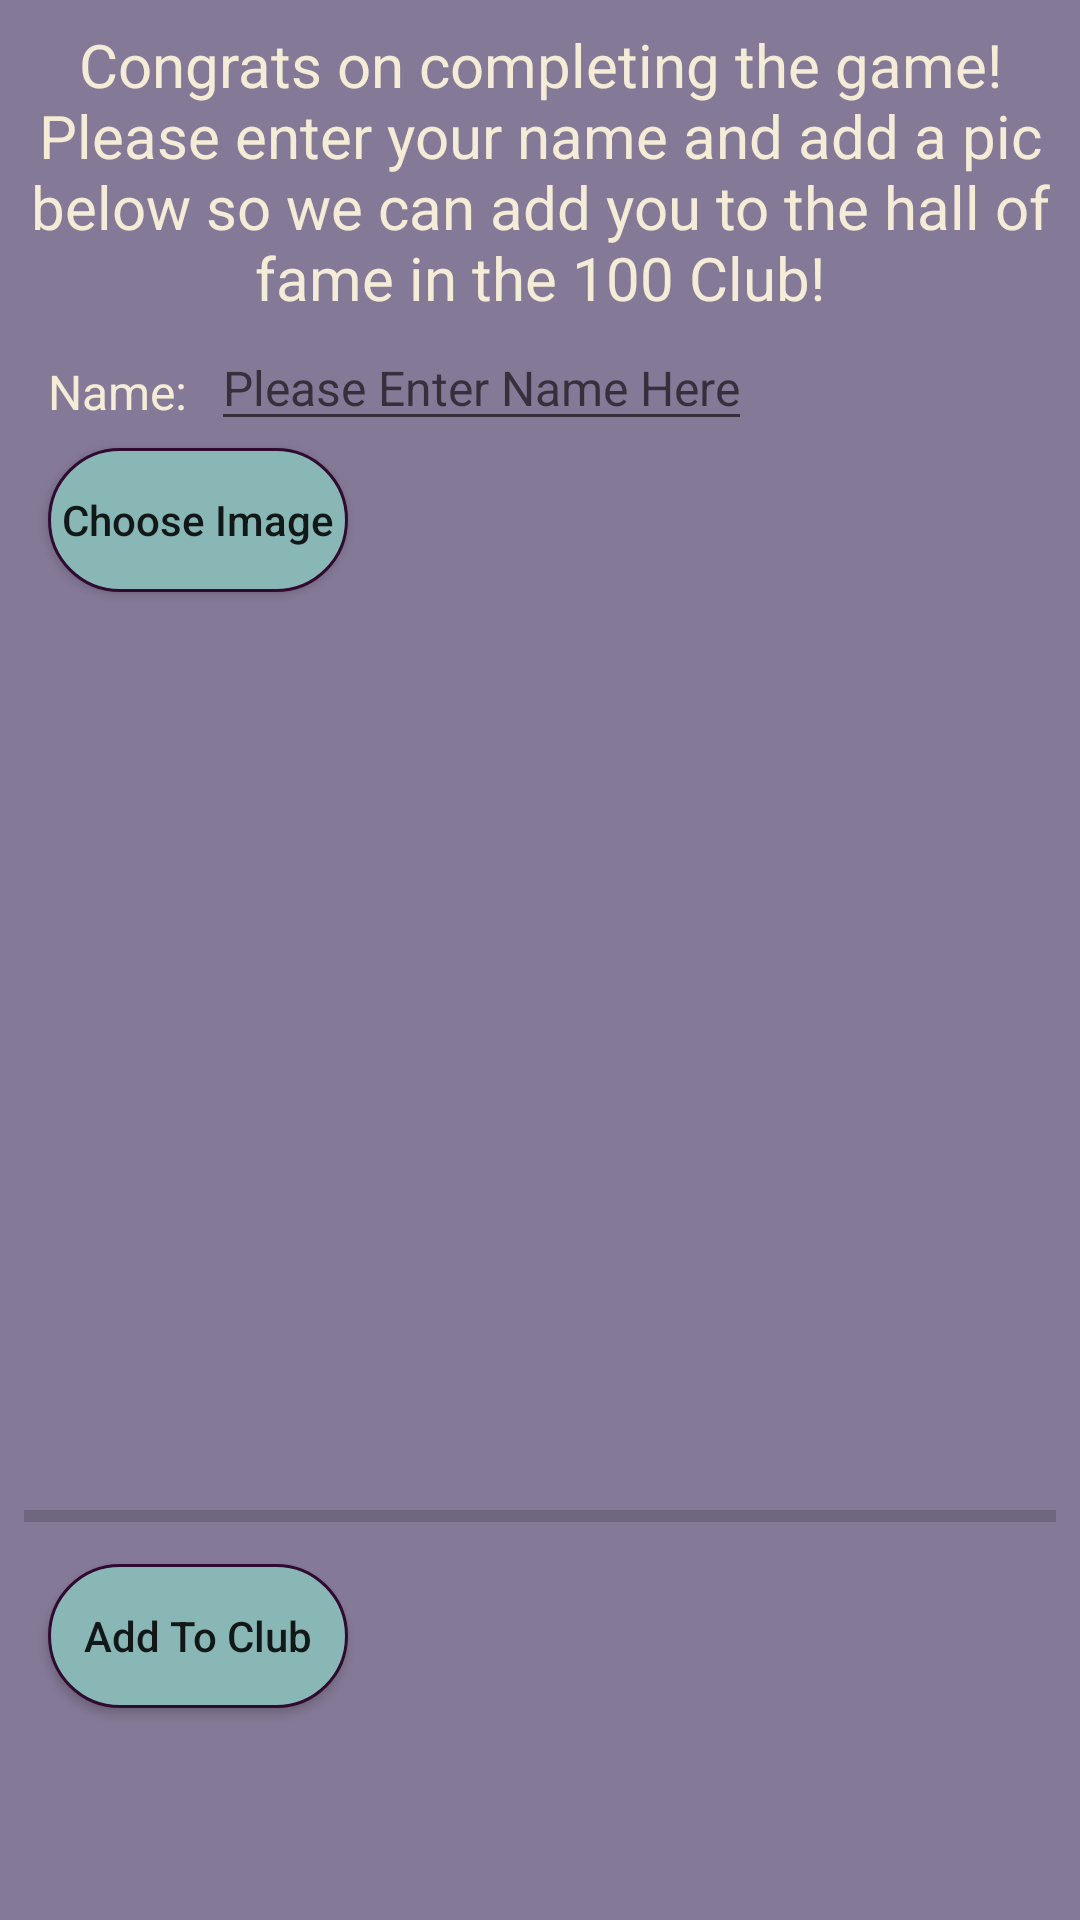

Android layout source for this screen:
<!-- AndroidManifest.xml: application theme AppTheme -->
<!-- res/layout/activity_new_member.xml -->
<?xml version="1.0" encoding="utf-8"?>
<androidx.constraintlayout.widget.ConstraintLayout xmlns:android="http://schemas.android.com/apk/res/android"
    xmlns:app="http://schemas.android.com/apk/res-auto"
    xmlns:tools="http://schemas.android.com/tools"
    android:layout_width="match_parent"
    android:layout_height="match_parent"
    android:padding="8dp"
    android:background="@color/rhythm"
    tools:context=".NewMemberActivity">

    <TextView
        android:id="@+id/welcome_txt"
        android:layout_width="wrap_content"
        android:layout_height="wrap_content"
        android:text="@string/welcome_message"
        android:textSize="20sp"
        android:textColor="@color/eggshell"
        android:gravity="center"
        app:layout_constraintStart_toStartOf="parent"
        app:layout_constraintEnd_toEndOf="parent"
        app:layout_constraintTop_toTopOf="parent"/>

    <TextView
        android:id="@+id/name_lbl"
        android:layout_width="wrap_content"
        android:layout_height="wrap_content"
        android:text="@string/name_label"
        android:textSize="16sp"
        android:textColor="@color/eggshell"
        android:layout_marginTop="8dp"
        android:layout_marginLeft="8dp"
        android:layout_marginStart="8dp"
        app:layout_constraintStart_toStartOf="parent"
        app:layout_constraintTop_toBottomOf="@id/welcome_txt"
        app:layout_constraintEnd_toStartOf="@id/name_edittxt"
        app:layout_constraintBottom_toBottomOf="@id/name_edittxt"/>

    <EditText
        android:id="@+id/name_edittxt"
        android:layout_width="wrap_content"
        android:layout_height="wrap_content"
        android:hint="@string/name_hint"
        android:textSize="16sp"
        android:textColor="@color/eggshell"
        android:layout_marginTop="8dp"
        android:layout_marginLeft="8dp"
        android:layout_marginStart="8dp"
        app:layout_constraintStart_toEndOf="@id/name_lbl"
        app:layout_constraintTop_toBottomOf="@id/welcome_txt"
        app:layout_constraintBottom_toBottomOf="@id/name_lbl"/>

    <Button
        android:id="@+id/getImage"
        android:layout_width="100dp"
        android:layout_height="wrap_content"
        android:text="@string/get_image_button"
        android:textAllCaps="false"
        android:background="@drawable/custom_button_main"
        android:layout_marginTop="8dp"
        android:layout_marginLeft="8dp"
        android:layout_marginStart="8dp"
        app:layout_constraintStart_toStartOf="parent"
        app:layout_constraintTop_toBottomOf="@id/name_lbl"/>

    <ImageView
        android:id="@+id/preview"
        android:layout_width="match_parent"
        android:layout_height="300dp"
        android:layout_marginLeft="8dp"
        android:layout_marginStart="8dp"
        android:layout_marginRight="8dp"
        android:layout_marginEnd="8dp"
        android:contentDescription="@string/content_description_new_member"
        app:layout_constraintStart_toStartOf="parent"
        app:layout_constraintTop_toBottomOf="@id/getImage"/>
    
    <ProgressBar
        android:id="@+id/progress_bar"
        android:layout_width="match_parent"
        android:layout_height="wrap_content"
        style="@style/Widget.AppCompat.ProgressBar.Horizontal"
        android:layout_marginBottom="8dp"
        app:layout_constraintStart_toStartOf="parent"
        app:layout_constraintEnd_toEndOf="parent"
        app:layout_constraintTop_toBottomOf="@id/preview"
        app:layout_constraintBottom_toTopOf="@id/upload"/>


    <Button
        android:id="@+id/upload"
        android:layout_width="100dp"
        android:layout_height="wrap_content"
        android:text="@string/upload_image_button"
        android:background="@drawable/custom_button_main"
        android:textAllCaps="false"
        android:layout_marginTop="8dp"
        android:layout_marginLeft="8dp"
        android:layout_marginStart="8dp"
        app:layout_constraintStart_toStartOf="parent"
        app:layout_constraintTop_toBottomOf="@id/progress_bar"/>

    <TextView
        android:id="@+id/error_message_txt"
        android:layout_width="wrap_content"
        android:layout_height="wrap_content"
        android:textColor="@color/cardinal"
        android:textSize="12sp"
        app:layout_constraintStart_toEndOf="@id/upload"
        app:layout_constraintEnd_toEndOf="parent"
        app:layout_constraintTop_toBottomOf="@id/progress_bar"/>


</androidx.constraintlayout.widget.ConstraintLayout>
<!-- resources referenced by this layout -->
<resources>
  <color name="cardinal">#C52233</color>
  <color name="eggshell">#f4ecd6</color>
  <color name="rhythm">#847996</color>
  <!-- drawable custom_button_main (drawable) -->
  <?xml version="1.0" encoding="utf-8"?>
  <shape xmlns:android="http://schemas.android.com/apk/res/android" android:shape="rectangle">
      <solid android:color="@color/green_sheen"/>
      <stroke android:color="@color/dark_purple" android:width="1dp"/>
      <corners android:radius="50dp"/>
  </shape>
  <string name="content_description_new_member">Image of new member</string>
  <string name="get_image_button">Choose Image</string>
  <string name="name_hint">Please Enter Name Here</string>
  <string name="name_label">Name: </string>
  <string name="upload_image_button">Add To Club</string>
  <string name="welcome_message">Congrats on completing the game! Please enter your name and add a pic
          below so we can add you to the hall of fame in the 100 Club!</string>
  <style name="AppTheme" parent="Theme.AppCompat.Light.NoActionBar">
          
          <item name="colorPrimary">@color/rhythm</item>
          <item name="colorPrimaryDark">@color/dark_purple</item>
          <item name="colorAccent">@color/green_sheen</item>
      </style>
  <color name="green_sheen">#88b7b5</color>
  <color name="dark_purple">#310a31</color>
</resources>
